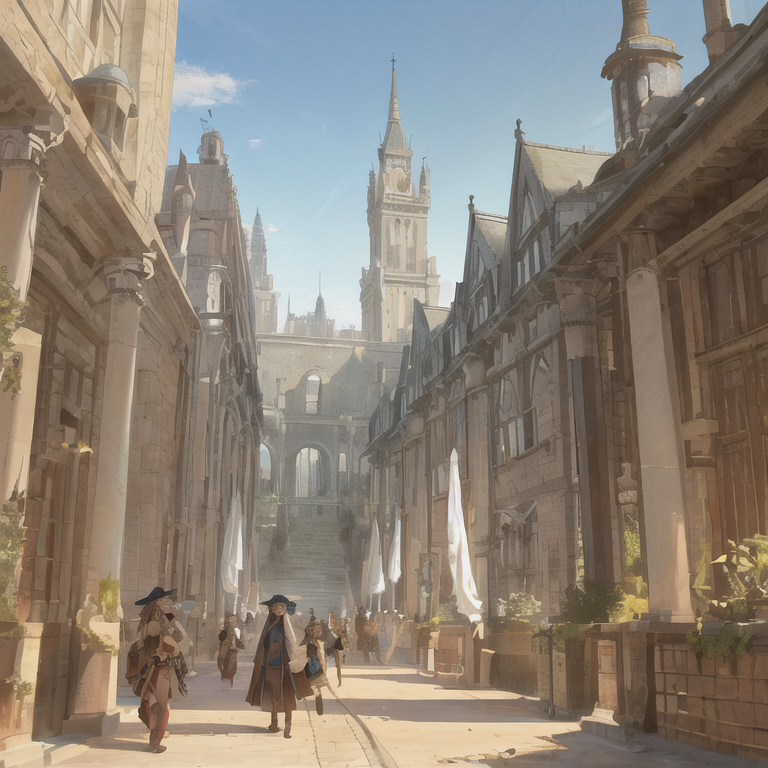
Generation parameters embedded in this image by AUTOMATIC1111 Stable Diffusion web UI or a fork of it (Forge, ...) (PNG 'parameters' text chunk):
masterpiece, best quality,fantasy,
Negative prompt: lowres, bad anatomy, bad hands, text, error, missing fingers, extra digit, fewer digits, cropped, worst quality, low quality, normal quality, jpeg artifacts, signature, watermark, username, blurry, artist name
Steps: 20, Sampler: DPM++ SDE Karras, CFG scale: 11, Seed: 881186373, Size: 768x768, Model hash: 71e703a0fc, Clip skip: 2, Eta: 0.2